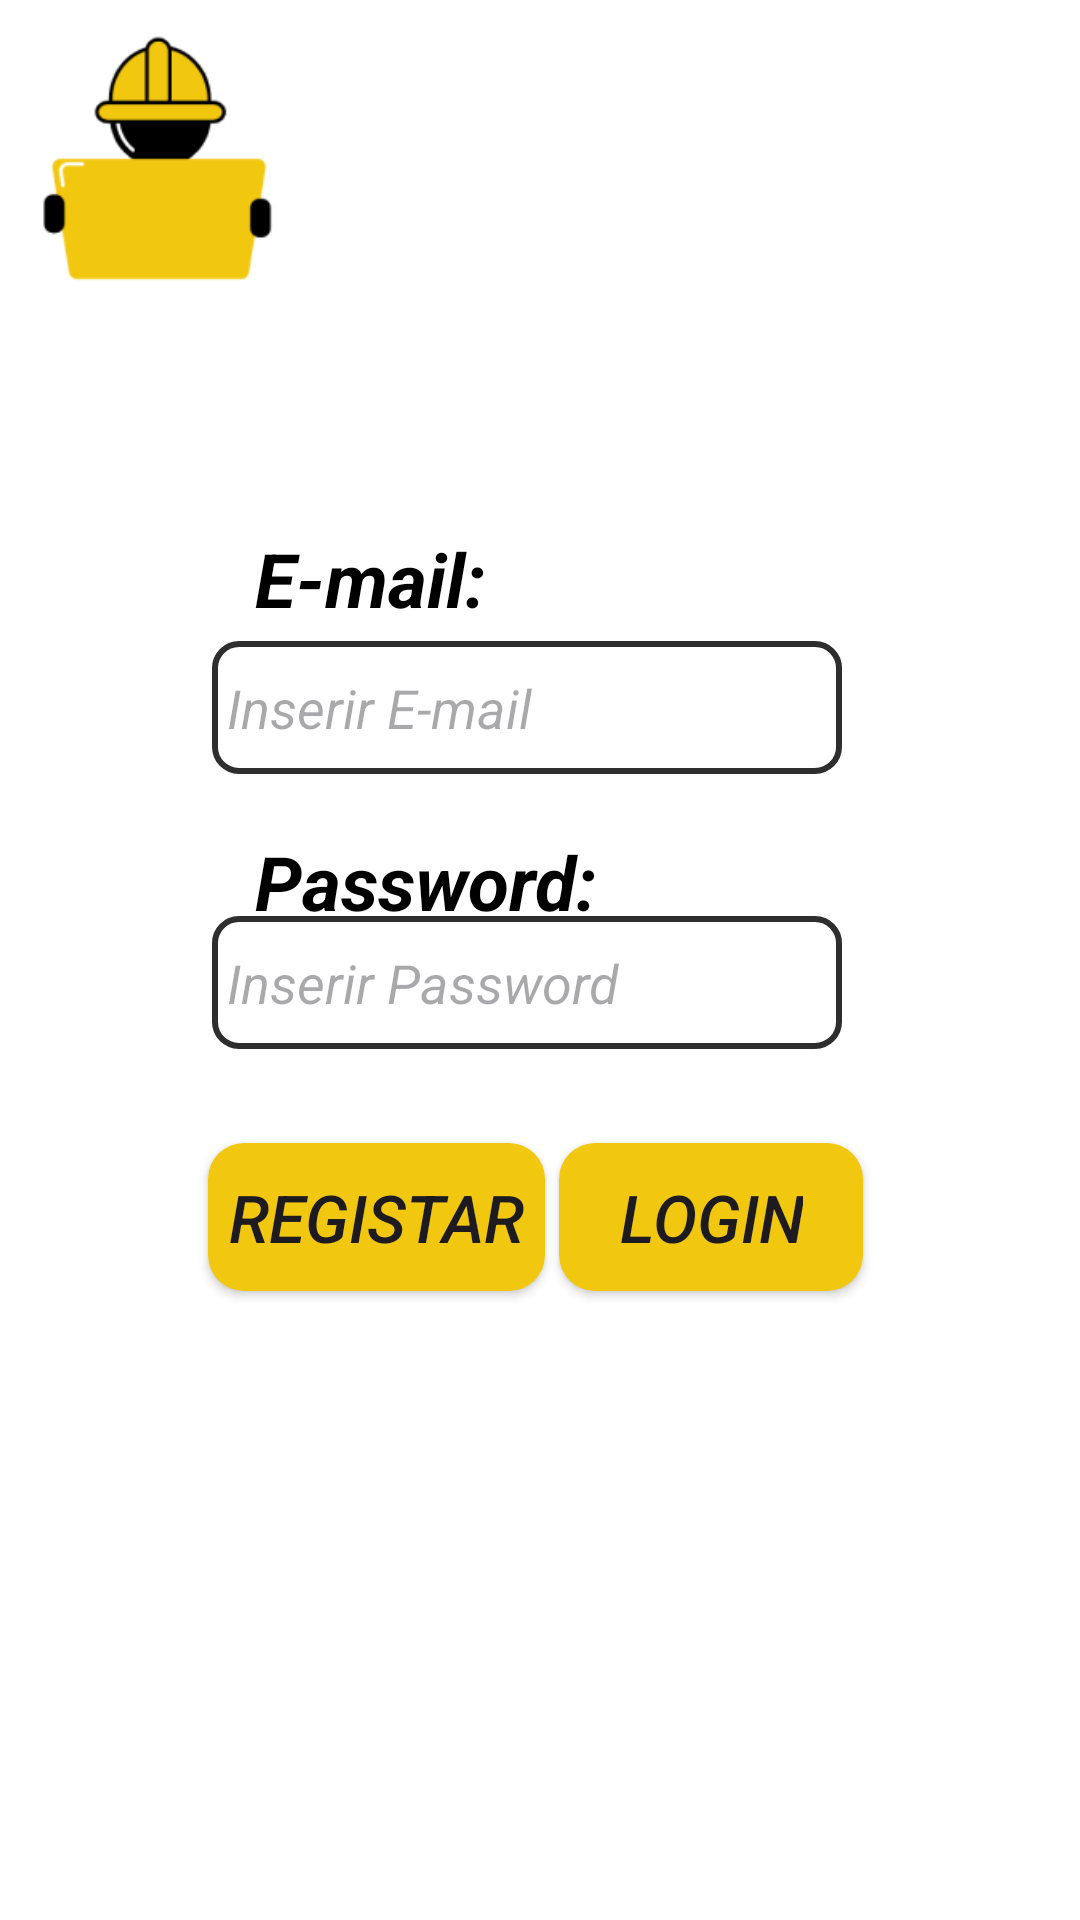

Layout XML and referenced resources for this Android screen:
<!-- AndroidManifest.xml: application theme Theme.ImplementacaoES -->
<!-- res/layout/activity_login.xml -->
<?xml version="1.0" encoding="utf-8"?>
<androidx.constraintlayout.widget.ConstraintLayout xmlns:android="http://schemas.android.com/apk/res/android"
    xmlns:app="http://schemas.android.com/apk/res-auto"
    xmlns:tools="http://schemas.android.com/tools"
    android:id="@+id/main"
    android:layout_width="match_parent"
    android:layout_height="match_parent"
    android:background="@color/white"
    tools:context=".LoginActivity">

    <androidx.constraintlayout.widget.ConstraintLayout
        android:layout_width="match_parent"
        android:layout_height="match_parent"
        app:layout_constraintBottom_toBottomOf="parent"
        app:layout_constraintEnd_toEndOf="parent"
        app:layout_constraintStart_toStartOf="parent"
        app:layout_constraintTop_toTopOf="parent">

        <ImageView
            android:id="@+id/imageView"
            android:layout_width="0dp"
            android:layout_height="0dp"
            app:layout_constraintStart_toStartOf="parent"
            app:layout_constraintTop_toTopOf="parent"
            app:srcCompat="@drawable/logo"
            app:layout_constraintWidth_percent="0.3"
            app:layout_constraintDimensionRatio="1:1" />

        <TextView
            android:id="@+id/emailTxtView"
            android:layout_width="wrap_content"
            android:layout_height="wrap_content"
            android:text="E-mail:"
            android:textColor="@color/black"
            android:textSize="25sp"
            android:textStyle="bold|italic"
            app:layout_constraintBottom_toBottomOf="parent"
            app:layout_constraintEnd_toEndOf="parent"
            app:layout_constraintHorizontal_bias="0.3"
            app:layout_constraintStart_toStartOf="parent"
            app:layout_constraintTop_toTopOf="parent"
            app:layout_constraintVertical_bias="0.29000002" />

        <EditText
            android:id="@+id/emailEditView"
            android:layout_width="wrap_content"
            android:layout_height="wrap_content"
            android:background="@drawable/black_border"
            android:ems="10"
            android:fontFamily="sans-serif"
            android:hint="Inserir E-mail"
            android:paddingLeft="5dp"
            android:paddingTop="10dp"
            android:paddingRight="5dp"
            android:paddingBottom="10dp"
            android:textColor="@color/black"
            android:textStyle="italic"
            app:layout_constraintBottom_toBottomOf="parent"
            app:layout_constraintEnd_toEndOf="parent"
            app:layout_constraintHorizontal_bias="0.47"
            app:layout_constraintStart_toStartOf="parent"
            app:layout_constraintTop_toBottomOf="@+id/emailTxtView"
            app:layout_constraintVertical_bias="0.01" />

        <TextView
            android:id="@+id/PasswordTxtView"
            android:layout_width="wrap_content"
            android:layout_height="wrap_content"
            android:text="Password:"
            android:textColor="@color/black"
            android:textSize="25sp"
            android:textStyle="bold|italic"
            app:layout_constraintBottom_toBottomOf="parent"
            app:layout_constraintEnd_toEndOf="@+id/emailTxtView"
            app:layout_constraintHorizontal_bias="0.0"
            app:layout_constraintStart_toStartOf="@+id/emailTxtView"
            app:layout_constraintTop_toBottomOf="@+id/emailTxtView"
            app:layout_constraintVertical_bias="0.17" />

        <EditText
            android:id="@+id/passwordEditView"
            android:layout_width="wrap_content"
            android:layout_height="wrap_content"
            android:background="@drawable/black_border"
            android:ems="10"
            android:fontFamily="sans-serif"
            android:hint="Inserir Password"
            android:paddingLeft="5dp"
            android:paddingTop="10dp"
            android:paddingRight="5dp"
            android:paddingBottom="10dp"
            android:textColor="@color/black"
            android:textStyle="italic"
            app:layout_constraintBottom_toBottomOf="parent"
            app:layout_constraintEnd_toEndOf="@+id/emailEditView"
            app:layout_constraintHorizontal_bias="0.0"
            app:layout_constraintStart_toStartOf="@+id/emailEditView"
            app:layout_constraintTop_toBottomOf="@+id/emailTxtView"
            app:layout_constraintVertical_bias="0.248" />

        <androidx.appcompat.widget.AppCompatButton
            android:id="@+id/registarBtn"
            android:layout_width="wrap_content"
            android:layout_height="wrap_content"
            android:background="@drawable/loginregister_btn_bk"
            android:paddingHorizontal="7dp"
            android:paddingVertical="10dp"
            android:text="Registar"
            android:textSize="22sp"
            android:textStyle="italic"
            app:layout_constraintBottom_toBottomOf="parent"
            app:layout_constraintEnd_toEndOf="parent"
            app:layout_constraintHorizontal_bias="0.28"
            app:layout_constraintStart_toStartOf="parent"
            app:layout_constraintTop_toBottomOf="@+id/emailTxtView"
            app:layout_constraintVertical_bias="0.45" />

        <androidx.appcompat.widget.AppCompatButton
            android:id="@+id/loginBtn"
            android:layout_width="wrap_content"
            android:layout_height="wrap_content"
            android:background="@drawable/loginregister_btn_bk"
            android:paddingHorizontal="20dp"
            android:paddingVertical="10dp"
            android:text="Login"
            android:textSize="22sp"
            android:textStyle="italic"
            app:layout_constraintBottom_toBottomOf="parent"
            app:layout_constraintEnd_toEndOf="parent"
            app:layout_constraintHorizontal_bias="0.72"
            app:layout_constraintStart_toStartOf="parent"
            app:layout_constraintTop_toBottomOf="@+id/emailTxtView"
            app:layout_constraintVertical_bias="0.45" />
    </androidx.constraintlayout.widget.ConstraintLayout>
</androidx.constraintlayout.widget.ConstraintLayout>
<!-- resources referenced by this layout -->
<resources>
  <color name="black">#FF000000</color>
  <color name="white">#FFFFFFFF</color>
  <!-- drawable black_border (drawable) -->
  <?xml version="1.0" encoding="utf-8"?>
  <shape xmlns:android="http://schemas.android.com/apk/res/android">
      <solid android:color="@android:color/transparent" />
      <corners android:radius="8dp" />
      <stroke android:width="2dp" android:color="#2e2e2e" />
  </shape>
  <!-- drawable loginregister_btn_bk (drawable) -->
  <?xml version="1.0" encoding="utf-8"?>
  <shape xmlns:android="http://schemas.android.com/apk/res/android">
      <solid android:color="@color/yellow" />
      <corners android:radius="12dp" /> 
  </shape>
  <!-- drawable logo: png bitmap (drawable, 5277 bytes) -->
  <style name="Theme.ImplementacaoES" parent="Base.Theme.ImplementacaoES" />
  <color name="yellow">#F2C70F</color>
  <style name="Base.Theme.ImplementacaoES" parent="Theme.Material3.DayNight.NoActionBar">
          
          
      </style>
</resources>
